The GitHub repository mengzhuo-k/pcb-inspector contains a labelled image folder "cls" with 7 categories: damaged component, excess solder, good solder, misaligned component, missing component, poor solder, solder bridge. Examples follow, each with its label.

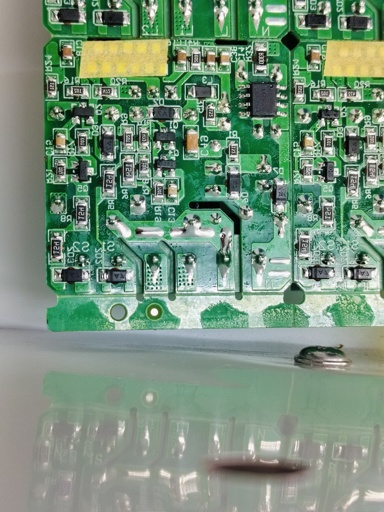
Label: damaged component

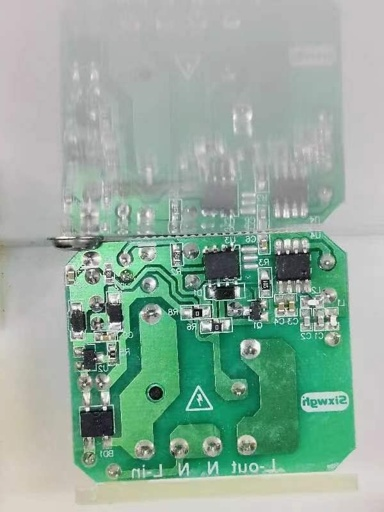
Label: poor solder

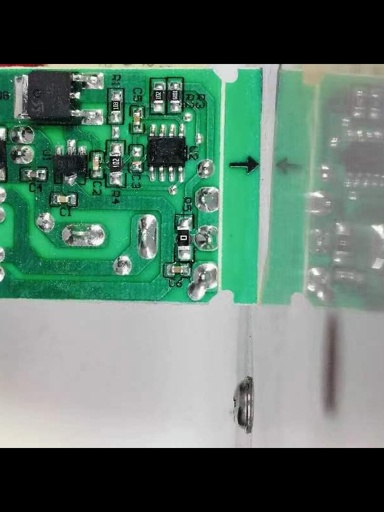
Label: missing component

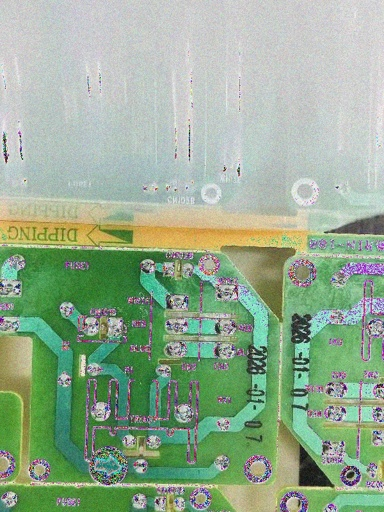
Label: solder bridge

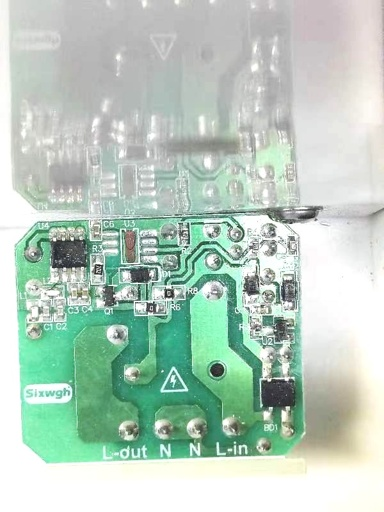
Label: misaligned component

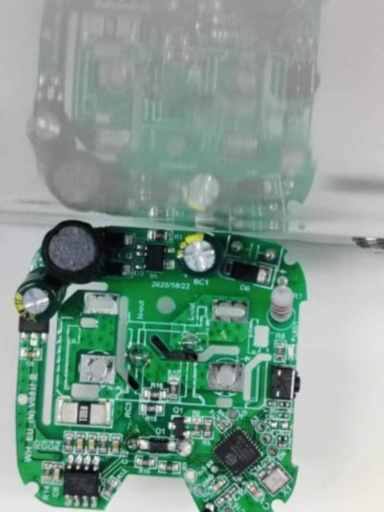
Label: excess solder
